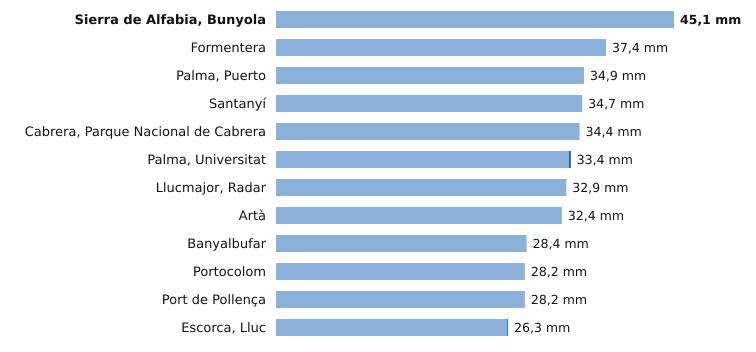

Values plotted in this chart, from the file beside it:
estacion, provincia, indicativo, mm_6_dias_anteriores, mm_hoy, mm_7_dias, horas_de_hoy
Sierra de Alfabia, Bunyola, Illes Balears, B248, 45.1, 0.0, 45.1, 3
Formentera, Illes Balears, B986, 37.4, 0.0, 37.4, 3
Palma, Puerto, Illes Balears, B228, 34.9, 0.0, 34.9, 3
Santanyí, Illes Balears, B410B, 34.7, 0.0, 34.7, 3
Cabrera, Parque Nacional de Cabrera, Illes Balears, B398A, 34.4, 0.0, 34.4, 3
Palma, Universitat, Illes Balears, B236C, 33.2, 0.2, 33.4, 3
Llucmajor, Radar, Illes Balears, B301, 32.9, 0.0, 32.9, 3
Artà, Illes Balears, B526X, 32.4, 0.0, 32.4, 2
Banyalbufar, Illes Balears, B087X, 28.4, 0.0, 28.4, 2
Portocolom, Illes Balears, B434X, 28.2, 0.0, 28.2, 3
Port de Pollença, Illes Balears, B780X, 28.2, 0.0, 28.2, 2
Escorca, Lluc, Illes Balears, B013X, 26.2, 0.1, 26.3, 3
